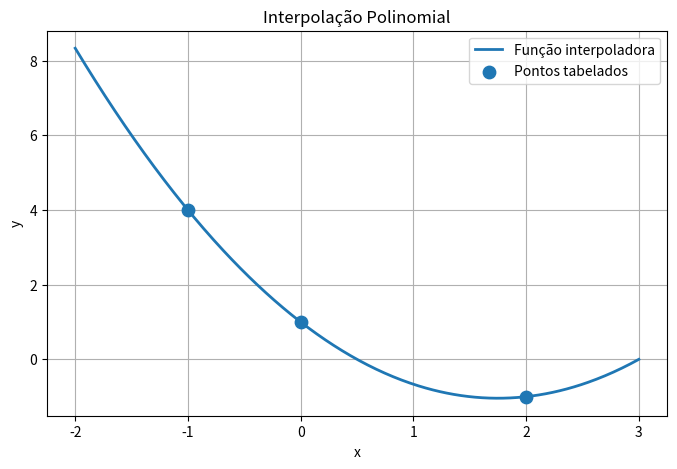

Here is the Python script that generated this plot:

import numpy as np
import matplotlib.pyplot as plt

def imprimir_matriz(M, nome="Matriz"):
    """
    Imprime uma matriz formatada.
    """

    print(f"{nome}:\n")

    for linha in M:

        for valor in linha:

            print(f"{valor:10.4f}", end=" ")

        print()

    print()


def imprimir_coeficientes(A):
    """
    Imprime os coeficientes do polinômio.
    """

    print("Coeficientes do polinômio:\n")

    for i, coef in enumerate(A):

        print(f"a{i} = {coef:.6f}")

    print()


def imprimir_polinomio(A):
    """
    Imprime o polinômio interpolador.

    Entrada:
    --------
    A = [a0, a1, a2, ..., an]
    """

    # Grau do polinômio
    n = len(A) - 1

    print(f"p_{n}(x) = ", end="")

    termos = []

    for i, coef in enumerate(A):

        coef = np.round(coef, 6)

        # Ignora coeficientes nulos
        if abs(coef) < 1e-10:
            continue

        # Termo constante
        if i == 0:

            termo = f"{coef:.6f}"

        # Termo linear
        elif i == 1:

            termo = f"{coef:.6f}x"

        # Demais termos
        else:

            termo = f"{coef:.6f}x^{i}"

        termos.append(termo)

    print(" + ".join(termos).replace("+ -", "- "))

    print()


def mostrar_resultados(X, Y, A):
    """
    Exibe:
    - pontos tabelados;
    - coeficientes;
    - polinômio interpolador.
    """

    print("Pontos tabelados:\n")

    for x, y in zip(X, Y):

        print(f"({x}, {y})")

    print()

    imprimir_coeficientes(A)

    imprimir_polinomio(A)


def plot_interpolacao(X, Y, P, titulo="Interpolação Polinomial"):
    """
    Gera o gráfico da interpolação.
    """

    x_plot = np.linspace(min(X)-1, max(X)+1, 400)

    y_plot = P(x_plot)

    plt.figure(figsize=(8,5))

    plt.plot(
        x_plot,
        y_plot,
        linewidth=2,
        label='Função interpoladora'
    )

    plt.scatter(
        X,
        Y,
        s=80,
        zorder=3,
        label='Pontos tabelados'
    )

    plt.xlabel('x')
    plt.ylabel('y')

    plt.title(titulo)

    plt.grid(True)
    plt.legend()

    plt.show()
    
def criar_polinomio(A):
    """
    Cria o polinômio interpolador a partir
    do vetor de coeficientes.

    Entrada:
    --------
    A = [a0, a1, a2, ..., an]

    Retorna:
    --------
    P : polinômio interpolador
    """

    return np.poly1d(np.flip(A))

def vandermonde(X, Y):
    """
    Calcula os coeficientes do polinômio interpolador utilizando a matriz de Vandermonde.

    Parâmetros
    ----------
    X : vetor com os valores de x
    Y : vetor com os valores de y

    Retorna
    -------
    A : coeficientes do polinômio interpolador
    V : matriz de Vandermonde
    """

    # Número de pontos
    n = len(X)

    # Inicializa a matriz de Vandermonde
    V = np.zeros((n, n))

    # Preenche a matriz
    for i in range(n):

        for j in range(n):

            V[i, j] = X[i]**j

    # Resolve o sistema linear
    A = np.linalg.solve(V, Y)

    return A, V

# Pontos tabelados
X = np.array([-1, 0, 2], dtype=float)
Y = np.array([4, 1, -1], dtype=float)

# Calcula os coeficientes e a matriz de Vandermonde
A, V = vandermonde(X, Y)

# Imprime a matriz
imprimir_matriz(V, "Matriz de Vandermonde")

mostrar_resultados(X, Y, A)

# Cria o polinômio interpolador
P = criar_polinomio(A)
# Gera o gráfico da interpolação
plot_interpolacao(X, Y, P)







def lagrange(X, Y, x):
    """
    Calcula o valor do polinômio interpolador
    de Lagrange no ponto x.

    Parâmetros
    ----------
    X : vetor com os valores de x
    Y : vetor com os valores de y
    x : ponto onde deseja-se interpolar

    Retorna
    -------
    y : valor interpolado em x
    """

    # Inicializa o valor do polinômio
    y = 0

    # Número de pontos
    n = len(X)

    # Soma dos termos de Lagrange
    for k in range(n):

        # Inicializa Lk(x)
        Lk = 1

        # Produto para i < k
        for i in range(k):

            xi = X[i]
            xk = X[k]

            Lk = Lk * (x - xi) / (xk - xi)

        # Produto para i > k
        for i in range(k + 1, n):

            xi = X[i]
            xk = X[k]

            Lk = Lk * (x - xi) / (xk - xi)

        # Valor correspondente de y
        yk = Y[k]

        # Soma Yk * Lk(x)
        y = y + Lk * yk

    return y



def newton_interp(X, Y, px=None):
    """
    Interpolação polinomial pelo método de Newton.

    Parâmetros
    ----------
    X : vetor com os valores de x
    Y : vetor com os valores de y
    px : ponto onde deseja-se avaliar o polinômio (opcional)

    Retorna
    -------
    C : coeficientes de Newton
    y_eval : valor interpolado em px (opcional)
    """

    # Converte para arrays numpy
    X = np.array(X, dtype=float)

    Y = np.array(Y, dtype=float)

    # Número de pontos
    n = len(X)

    # ---------------------------------
    # Diferenças divididas
    # ---------------------------------

    # Inicializa os coeficientes
    C = Y.copy()

    # Construção da tabela
    for j in range(1, n):

        for i in range(n - 1, j - 1, -1):

            numerador = C[i] - C[i - 1]

            denominador = X[i] - X[i - j]

            C[i] = numerador / denominador

    # ---------------------------------
    # Exibição dos resultados
    # ---------------------------------

    print("--------------------------------------------------")
    print("Forma de Newton para o polinômio interpolador")
    print("--------------------------------------------------\n")

    # Coeficientes
    print("Coeficientes de Newton:\n")

    for i in range(n):

        print(f"c{i} = {C[i]:.6f}")

    print()

    # ---------------------------------
    # Impressão do polinômio
    # ---------------------------------

    print("Polinômio na forma de Newton:\n")

    print(f"P(x) = {C[0]:.6f}", end="")

    for i in range(1, n):

        print(f" + ({C[i]:.6f})", end="")

        for j in range(i):

            print(f"(x - ({X[j]}))", end="")

    print("\n")

    # ---------------------------------
    # Avaliação do polinômio
    # ---------------------------------

    if px is not None:

        # Inicializa com o último coeficiente
        y_eval = C[n - 1]
        
        for k in range(n - 2, -1, -1):

            y_eval = y_eval * (px - X[k]) + C[k]

        print("Avaliação do polinômio:\n")

        print(f"P({px}) = {y_eval:.6f}\n")

        return C, y_eval

    return C

# Pontos tabelados
X = [-1, 0, 2]

Y = [4, 1, -1]

# Avaliação em x = 1
C, y = newton_interp(X, Y, px=1)
